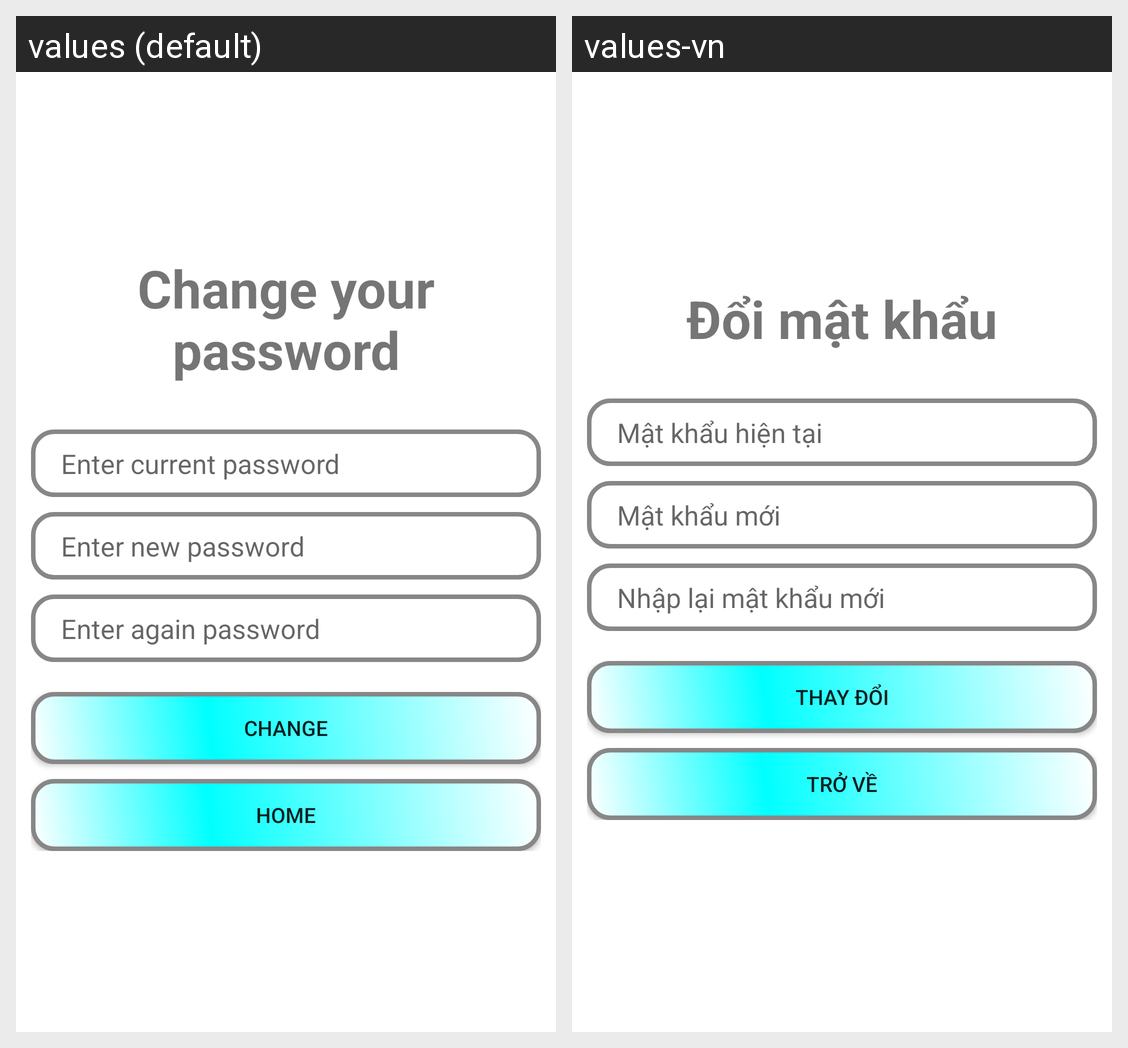

Locale-by-locale string values for the Android screen shown in this grid:
Android screen res/layout/activity_changepassword.xml rendered under 2 locales, left to right: values (default), values-vn. Device: Nexus 5 (rendered at 1080×1920; each locale shown at half size, 540×960, under a caption strip naming it); theme Theme.Personal_note.
Strings drawn on this screen, with the default value and each locale's value (text and hints the layout hard-codes, and strings that could not be matched under every locale, appear in the picture but are not listed):

Change
  values: Change your password
  values-vn: Đổi mật khẩu

CurrentPassword
  values: Enter current password
  values-vn: Mật khẩu hiện tại

NewPassword
  values: Enter new password
  values-vn: Mật khẩu mới

Confirm
  values: Enter again password
  values-vn: Nhập lại mật khẩu mới

btnChange
  values: Change
  values-vn: Thay Đổi

btnHome
  values: Home
  values-vn: Trở Về
